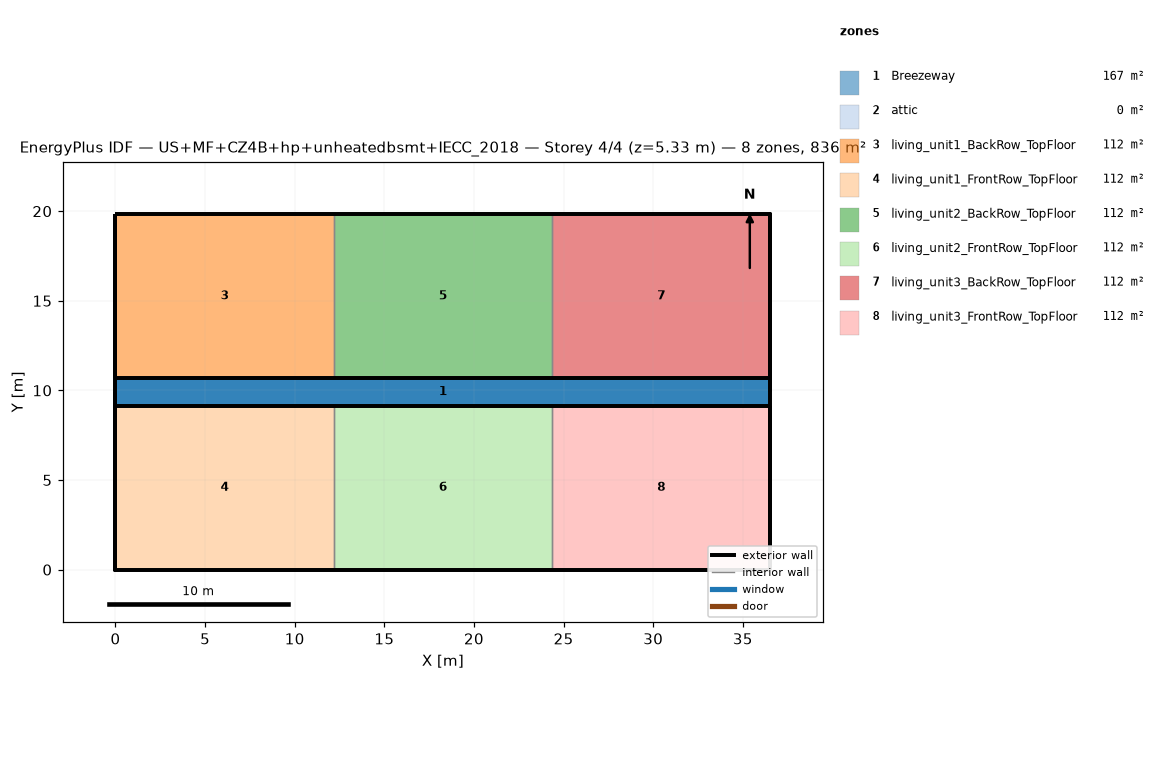
=== STOREY PLAN SPEC (per zone: floor XY polygon, exterior-wall plan segments, windows/doors) ===
zone 1: Breezeway  (167.0 m²)
  floor: (36.54, 9.16) (0.00, 9.16) (0.00, 10.68) (36.54, 10.68)
  floor: (36.54, 9.16) (0.00, 9.16) (0.00, 10.68) (36.54, 10.68)
  floor: (36.54, 9.16) (0.00, 9.16) (0.00, 10.68) (36.54, 10.68)
zone 2: attic  (0.0 m²)
  exterior wall: (36.54, 0.00) – (36.54, 19.84) – (36.54, 9.92)  [29.8 m]
  exterior wall: (0.00, 19.84) – (0.00, 0.00) – (0.00, 9.92)  [29.8 m]
zone 3: living_unit1_BackRow_TopFloor  (111.5 m²)
  floor: (12.18, 10.68) (0.00, 10.68) (0.00, 19.84) (12.18, 19.84)
  exterior wall: (12.18, 19.84) – (0.00, 19.84)  [12.2 m]
  exterior wall: (0.00, 19.84) – (0.00, 10.68)  [9.2 m]
  exterior wall: (0.00, 10.68) – (12.18, 10.68)  [12.2 m]
  interior walls: 1
zone 4: living_unit1_FrontRow_TopFloor  (111.5 m²)
  floor: (12.18, 0.00) (0.00, 0.00) (0.00, 9.16) (12.18, 9.16)
  exterior wall: (0.00, 0.00) – (12.18, 0.00)  [12.2 m]
  exterior wall: (0.00, 9.16) – (0.00, 0.00)  [9.2 m]
  exterior wall: (12.18, 9.16) – (0.00, 9.16)  [12.2 m]
  interior walls: 1
zone 5: living_unit2_BackRow_TopFloor  (111.5 m²)
  floor: (24.36, 10.68) (12.18, 10.68) (12.18, 19.84) (24.36, 19.84)
  exterior wall: (12.18, 10.68) – (24.36, 10.68)  [12.2 m]
  exterior wall: (24.36, 19.84) – (12.18, 19.84)  [12.2 m]
  interior walls: 2
zone 6: living_unit2_FrontRow_TopFloor  (111.5 m²)
  floor: (24.36, 0.00) (12.18, 0.00) (12.18, 9.16) (24.36, 9.16)
  exterior wall: (12.18, 0.00) – (24.36, 0.00)  [12.2 m]
  exterior wall: (24.36, 9.16) – (12.18, 9.16)  [12.2 m]
  interior walls: 2
zone 7: living_unit3_BackRow_TopFloor  (111.5 m²)
  floor: (36.54, 10.68) (24.36, 10.68) (24.36, 19.84) (36.54, 19.84)
  exterior wall: (36.54, 10.68) – (36.54, 19.84)  [9.2 m]
  exterior wall: (36.54, 19.84) – (24.36, 19.84)  [12.2 m]
  exterior wall: (24.36, 10.68) – (36.54, 10.68)  [12.2 m]
  interior walls: 1
zone 8: living_unit3_FrontRow_TopFloor  (111.5 m²)
  floor: (36.54, 0.00) (24.36, 0.00) (24.36, 9.16) (36.54, 9.16)
  exterior wall: (24.36, 0.00) – (36.54, 0.00)  [12.2 m]
  exterior wall: (36.54, 0.00) – (36.54, 9.16)  [9.2 m]
  exterior wall: (36.54, 9.16) – (24.36, 9.16)  [12.2 m]
  interior walls: 1

=== DERIVED (storey summary) ===
Building: US+MF+CZ4B+hp+unheatedbsmt+IECC_2018
Storey: 4 of 4  (floor level z = 5.33 m)
Storey gross floor area: 836.2 m²
Zones on this storey: 8
  - Breezeway: floor 167.0 m²
  - attic: floor 0.0 m²; exterior wall 59.5 m (81.9 m²); WWR 0.0%
  - living_unit1_BackRow_TopFloor: floor 111.5 m²; exterior wall 33.5 m (86.9 m²); WWR 0.0%
  - living_unit1_FrontRow_TopFloor: floor 111.5 m²; exterior wall 33.5 m (86.9 m²); WWR 0.0%
  - living_unit2_BackRow_TopFloor: floor 111.5 m²; exterior wall 24.4 m (63.1 m²); WWR 0.0%
  - living_unit2_FrontRow_TopFloor: floor 111.5 m²; exterior wall 24.4 m (63.1 m²); WWR 0.0%
  - living_unit3_BackRow_TopFloor: floor 111.5 m²; exterior wall 33.5 m (86.9 m²); WWR 0.0%
  - living_unit3_FrontRow_TopFloor: floor 111.5 m²; exterior wall 33.5 m (86.9 m²); WWR 0.0%
Zone adjacency (shared interzone walls):
  - living_unit1_BackRow_TopFloor ↔ living_unit2_BackRow_TopFloor
  - living_unit1_FrontRow_TopFloor ↔ living_unit2_FrontRow_TopFloor
  - living_unit2_BackRow_TopFloor ↔ living_unit3_BackRow_TopFloor
  - living_unit2_FrontRow_TopFloor ↔ living_unit3_FrontRow_TopFloor